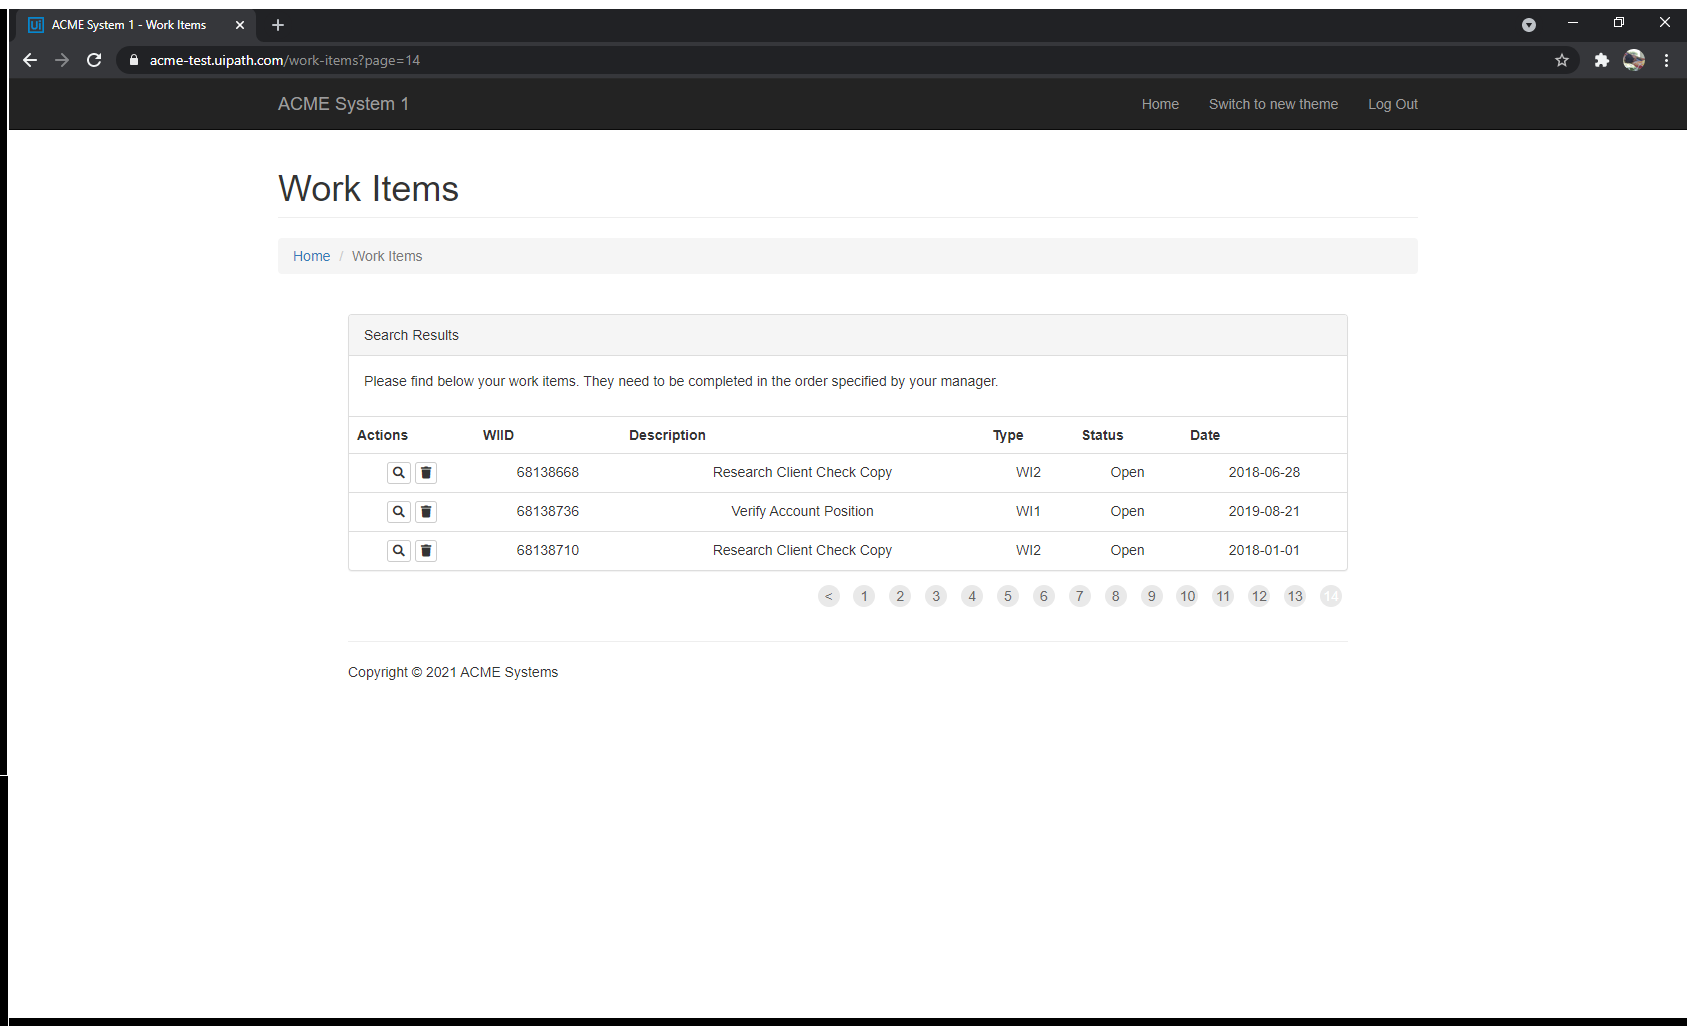
Task: Realiza o download de relatórios mensais de acordo com o tipo especificado, salva todos num único arquivo anual, faz o upload no site e por fim efetua o update no status.
Workflow: wf_GoBack_Dashboard_System1

Step 1: ACME System 1 - Work Items in window 'ACME System 1 - Work Items' (chrome.exe)

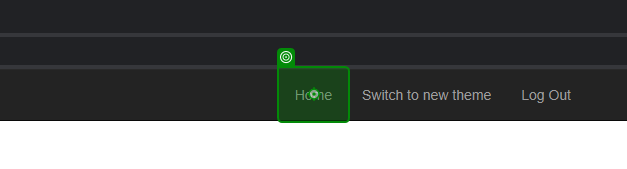
Step 2: click